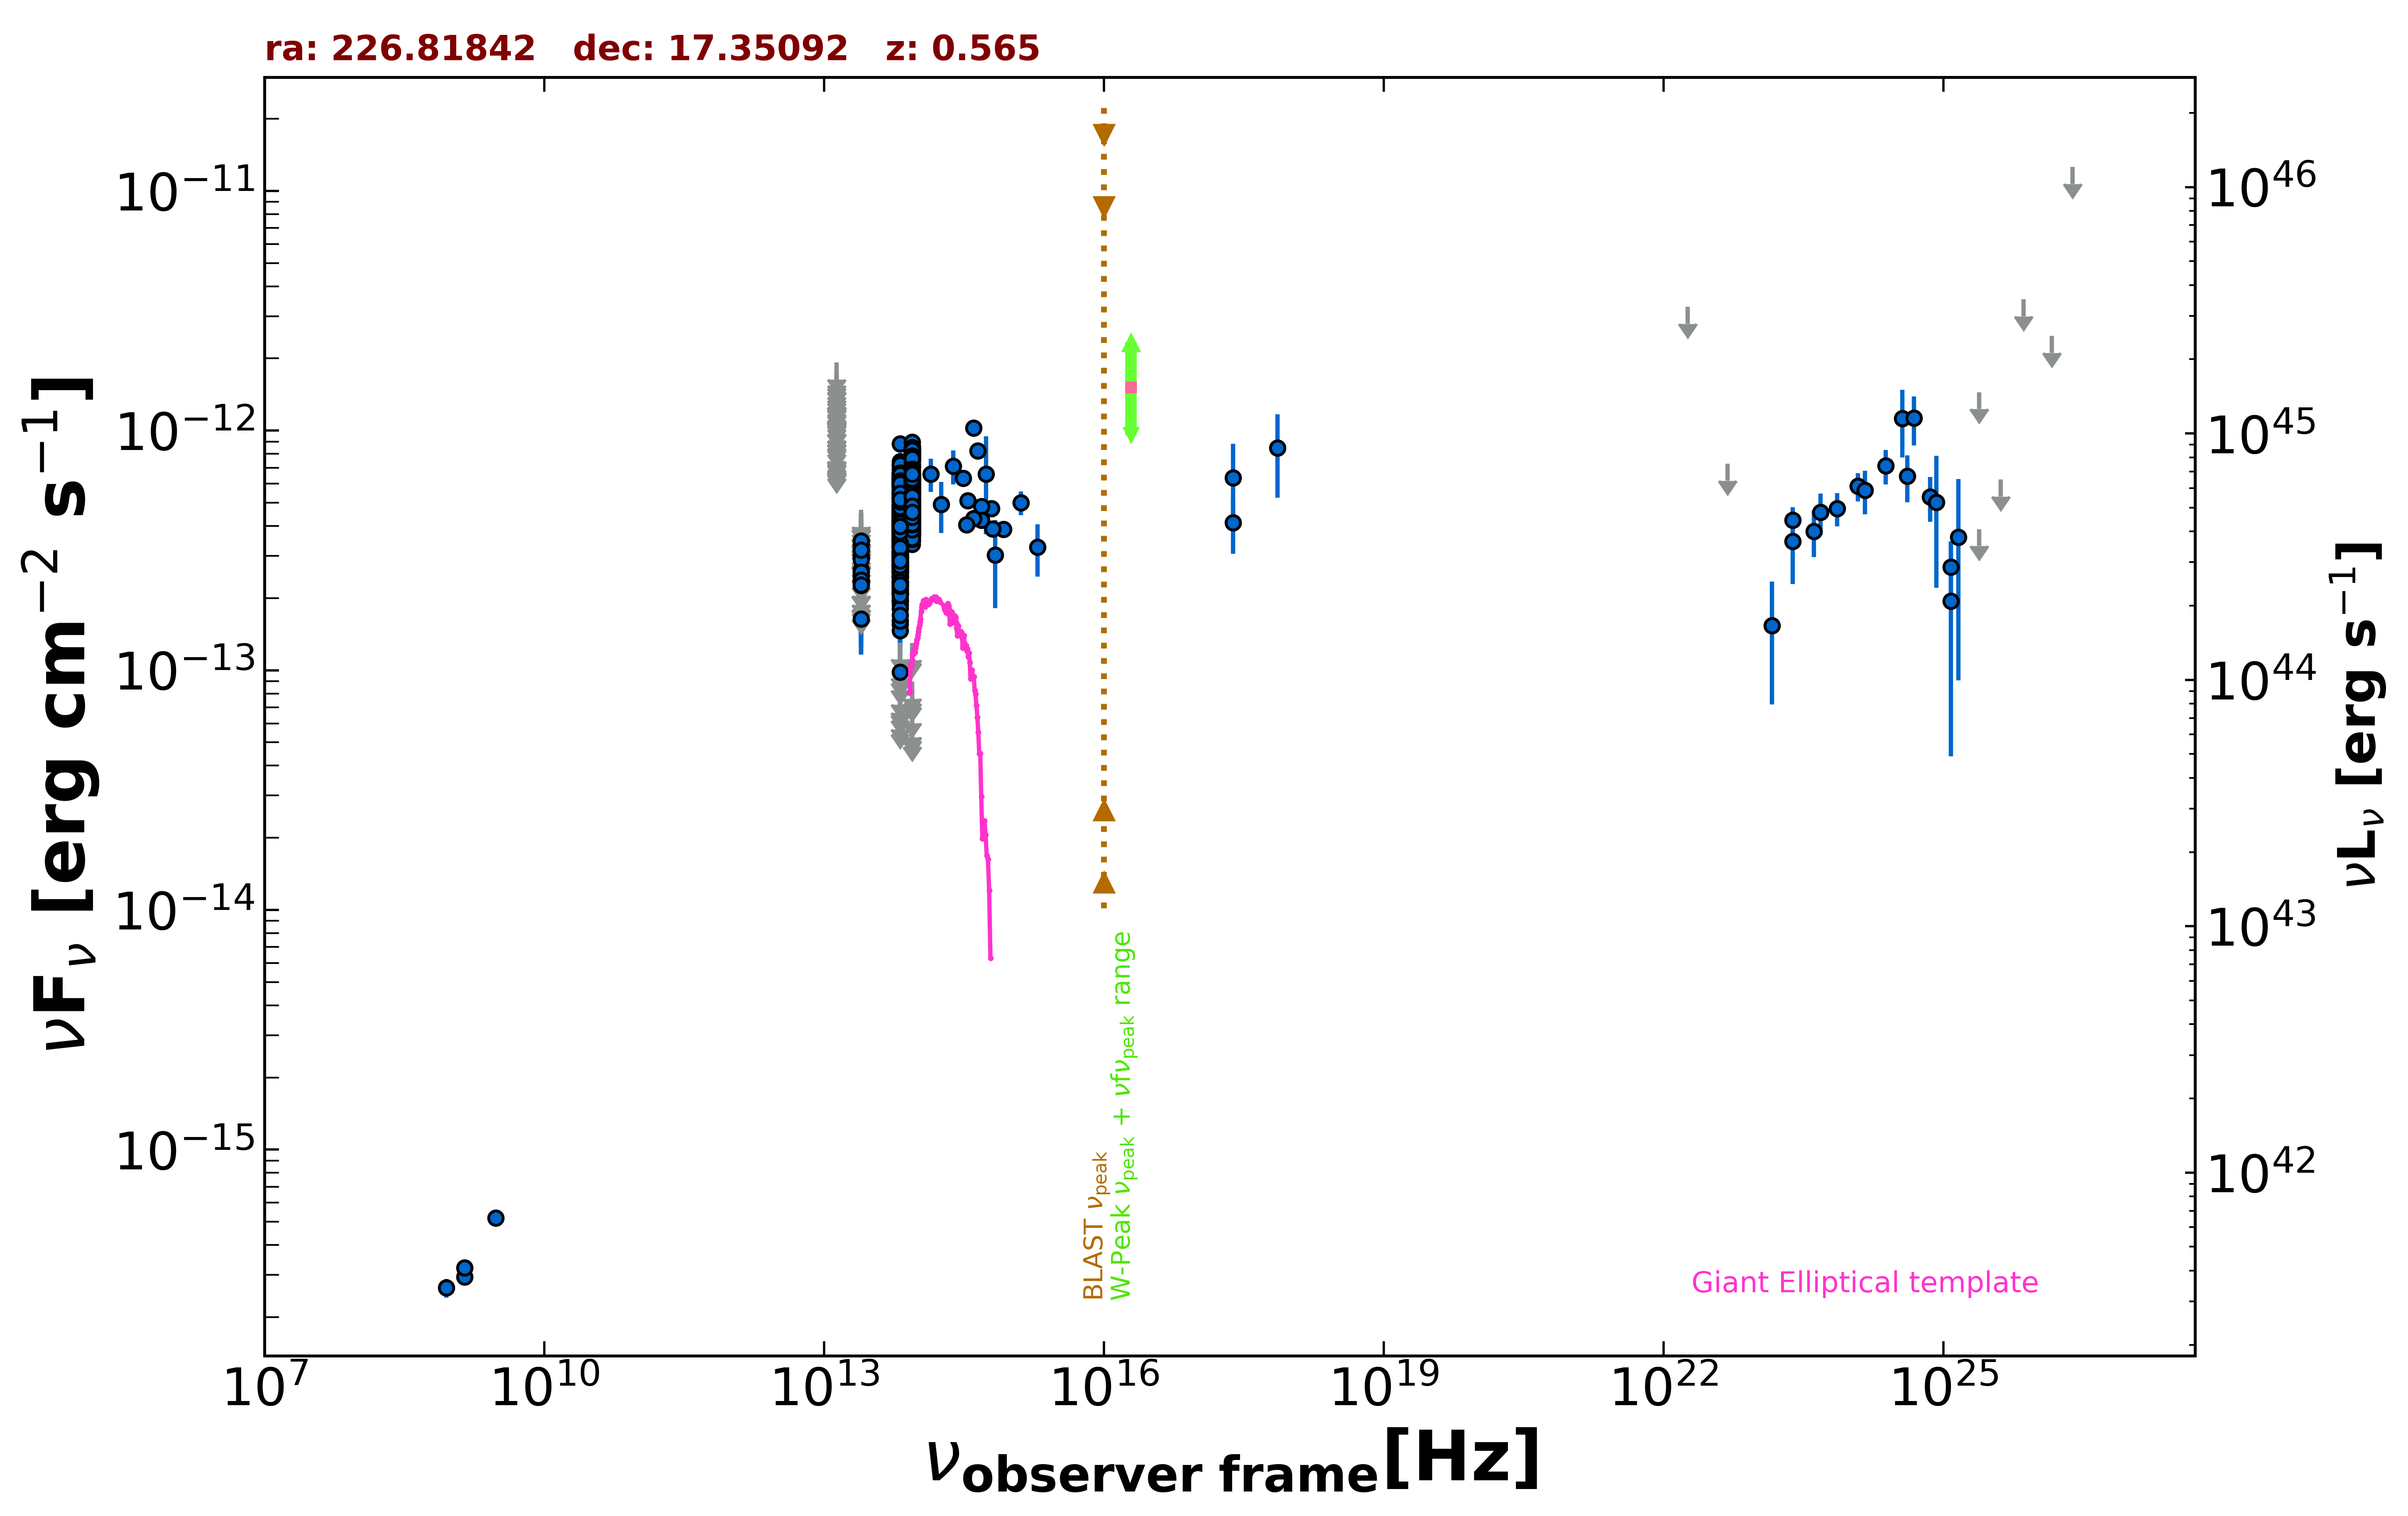

Source data for this figure (header and first rows):
freq., flux, err_flux, MJD_start, MJD_end, flag, catalog, reference
1.400e+09, 2.941e-16, 1.850e-18, 55000, 55000, , FIRST, White et al. 1997  ApJ  475 479
1.400e+09, 3.220e-16, 1.120e-17, 55000, 55000, , NVSS, Condon et al. 1998  AJ  115  1693
8.870e+08, 2.652e-16, 2.395e-17, 55000, 55000, , RACS, Hale et al. 2021  PASA  38  e058
3.000e+09, 5.190e-16, 9.300e-18, 55000, 55000, , VLASSQL, Gordon et al. 2021  ApJS  255  30
2.418e+17, 6.354e-13, 2.449e-13, 55000, 55000, , XMMSL2, Saxton et al. 2008  A&A  480  611
7.253e+17, 8.454e-13, 3.215e-13, 55000, 55000, , XMMSL2, Saxton et al. 2008  A&A  480  611
2.418e+17, 4.132e-13, 1.070e-13, 55000, 55000, , RASS, Boller et al. 2016  A&A  103  1
1.389e+14, 6.584e-13, 1.048e-13, 55000, 55000, , 2MASS, Skrutskie et al. 2006  AJ  131  1163
1.804e+14, 4.917e-13, 1.179e-13, 55000, 55000, , 2MASS, Skrutskie et al. 2006  AJ  131  1163
2.427e+14, 7.106e-13, 1.157e-13, 55000, 55000, , 2MASS, Skrutskie et al. 2006  AJ  131  1163
8.817e+13, 5.981e-13, 2.800e-15, 55000, 55000, , UNWISE, Schlafly et al. 2019  ApJS  240  30
6.517e+13, 4.238e-13, 3.650e-15, 55000, 55000, , UNWISE, Schlafly et al. 2019  ApJS  240  30
8.817e+13, 4.362e-13, 1.085e-14, 55000, 55000, , WISE, Wright et al. 2010  AJ  140  1868
6.517e+13, 2.969e-13, 9.050e-15, 55000, 55000, , WISE, Wright et al. 2010  AJ  140  1868
2.498e+13, 1.637e-13, 2.880e-14, 55000, 55000, , WISE, Wright et al. 2010  AJ  140  1868
1.363e+13, 2.815e-13, 9.785e-14, 55000, 55000, , WISE, Wright et al. 2010  AJ  140  1868
8.817e+13, 7.792e-13, 3.230e-14, 57229, 57229, , NEOWISE, Mainzer et al. 2014  ApJ  792  30
6.517e+13, 7.182e-13, 6.090e-14, 57229, 57229, , NEOWISE, Mainzer et al. 2014  ApJ  792  30
8.817e+13, 7.792e-13, 4.165e-14, 57228, 57228, , NEOWISE, Mainzer et al. 2014  ApJ  792  30
6.517e+13, 5.822e-13, 4.565e-14, 57228, 57228, , NEOWISE, Mainzer et al. 2014  ApJ  792  30
8.817e+13, 8.003e-13, 3.170e-14, 57226, 57226, , NEOWISE, Mainzer et al. 2014  ApJ  792  30
6.517e+13, 6.360e-13, 5.160e-14, 57226, 57226, , NEOWISE, Mainzer et al. 2014  ApJ  792  30
8.817e+13, 7.552e-13, 3.550e-14, 57228, 57228, , NEOWISE, Mainzer et al. 2014  ApJ  792  30
6.517e+13, 6.284e-13, 4.695e-14, 57228, 57228, , NEOWISE, Mainzer et al. 2014  ApJ  792  30
8.817e+13, 7.721e-13, 4.410e-14, 57228, 57228, , NEOWISE, Mainzer et al. 2014  ApJ  792  30
6.517e+13, 5.237e-13, 4.200e-14, 57228, 57228, , NEOWISE, Mainzer et al. 2014  ApJ  792  30
8.817e+13, 7.462e-13, 3.920e-14, 57225, 57225, , NEOWISE, Mainzer et al. 2014  ApJ  792  30
6.517e+13, 6.313e-13, 6.585e-14, 57225, 57225, , NEOWISE, Mainzer et al. 2014  ApJ  792  30
8.817e+13, 7.225e-13, 3.265e-14, 57229, 57229, , NEOWISE, Mainzer et al. 2014  ApJ  792  30
6.517e+13, 6.605e-13, 5.665e-14, 57229, 57229, , NEOWISE, Mainzer et al. 2014  ApJ  792  30
8.817e+13, 8.167e-13, 3.690e-14, 57228, 57228, , NEOWISE, Mainzer et al. 2014  ApJ  792  30
6.517e+13, 7.143e-13, 7.645e-14, 57228, 57228, , NEOWISE, Mainzer et al. 2014  ApJ  792  30
8.817e+13, 8.182e-13, 3.315e-14, 57225, 57225, , NEOWISE, Mainzer et al. 2014  ApJ  792  30
6.517e+13, 6.062e-13, 3.965e-14, 57225, 57225, , NEOWISE, Mainzer et al. 2014  ApJ  792  30
8.817e+13, 8.018e-13, 3.400e-14, 57225, 57225, , NEOWISE, Mainzer et al. 2014  ApJ  792  30
6.517e+13, 6.250e-13, 4.380e-14, 57225, 57225, , NEOWISE, Mainzer et al. 2014  ApJ  792  30
8.817e+13, 7.756e-13, 4.215e-14, 57225, 57225, , NEOWISE, Mainzer et al. 2014  ApJ  792  30
6.517e+13, 6.024e-13, 4.050e-14, 57225, 57225, , NEOWISE, Mainzer et al. 2014  ApJ  792  30
8.817e+13, 7.650e-13, 3.455e-14, 57225, 57225, , NEOWISE, Mainzer et al. 2014  ApJ  792  30
6.517e+13, 5.985e-13, 4.360e-14, 57225, 57225, , NEOWISE, Mainzer et al. 2014  ApJ  792  30
8.817e+13, 8.033e-13, 3.330e-14, 57226, 57226, , NEOWISE, Mainzer et al. 2014  ApJ  792  30
6.517e+13, 6.354e-13, 4.685e-14, 57226, 57226, , NEOWISE, Mainzer et al. 2014  ApJ  792  30
8.817e+13, 7.778e-13, 3.370e-14, 57229, 57229, , NEOWISE, Mainzer et al. 2014  ApJ  792  30
6.517e+13, 6.007e-13, 4.875e-14, 57229, 57229, , NEOWISE, Mainzer et al. 2014  ApJ  792  30
8.817e+13, 7.756e-13, 3.075e-14, 57225, 57225, , NEOWISE, Mainzer et al. 2014  ApJ  792  30
6.517e+13, 6.460e-13, 4.050e-14, 57225, 57225, , NEOWISE, Mainzer et al. 2014  ApJ  792  30
8.817e+13, 7.531e-13, 3.050e-14, 57228, 57228, , NEOWISE, Mainzer et al. 2014  ApJ  792  30
6.517e+13, 5.458e-13, 7.260e-14, 57228, 57228, , NEOWISE, Mainzer et al. 2014  ApJ  792  30
8.817e+13, 8.189e-13, 3.395e-14, 57225, 57225, , NEOWISE, Mainzer et al. 2014  ApJ  792  30
6.517e+13, 6.107e-13, 4.110e-14, 57225, 57225, , NEOWISE, Mainzer et al. 2014  ApJ  792  30
8.817e+13, 8.575e-13, 4.270e-14, 57225, 57225, , NEOWISE, Mainzer et al. 2014  ApJ  792  30
6.517e+13, 5.779e-13, 4.265e-14, 57225, 57225, , NEOWISE, Mainzer et al. 2014  ApJ  792  30
8.817e+13, 7.685e-13, 3.895e-14, 57229, 57229, , NEOWISE, Mainzer et al. 2014  ApJ  792  30
6.517e+13, 5.903e-13, 4.240e-14, 57229, 57229, , NEOWISE, Mainzer et al. 2014  ApJ  792  30
8.817e+13, 8.085e-13, 3.575e-14, 57225, 57225, , NEOWISE, Mainzer et al. 2014  ApJ  792  30
6.517e+13, 7.411e-13, 6.425e-14, 57225, 57225, , NEOWISE, Mainzer et al. 2014  ApJ  792  30
8.817e+13, 7.490e-13, 3.520e-14, 57051, 57051, , NEOWISE, Mainzer et al. 2014  ApJ  792  30
6.517e+13, 6.389e-13, 5.540e-14, 57051, 57051, , NEOWISE, Mainzer et al. 2014  ApJ  792  30
8.817e+13, 8.357e-13, 3.465e-14, 57052, 57052, , NEOWISE, Mainzer et al. 2014  ApJ  792  30
6.517e+13, 6.360e-13, 4.335e-14, 57052, 57052, , NEOWISE, Mainzer et al. 2014  ApJ  792  30
... 859 more rows
